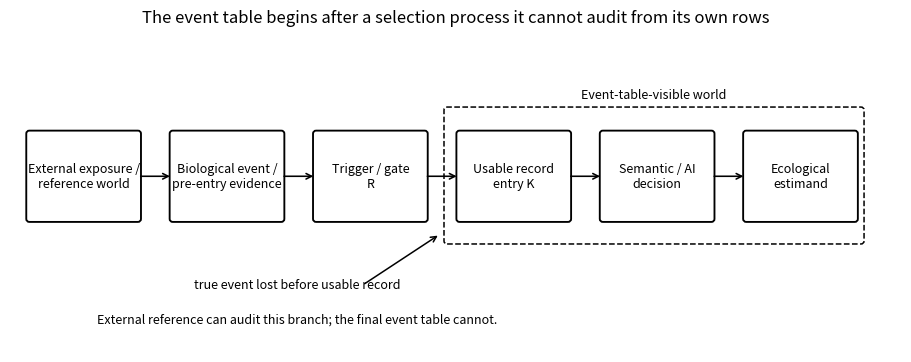

The script that saved this image: (Note: this script raises an exception after producing the figure.)
#!/usr/bin/env python3
"""Polish the two paper panels that need layout-specific treatment.

This script overwrites Fig. 1 and Fig. 3 after the general figure builder runs.
Fig. 1 is schematic; Fig. 3 reads only committed BirdVox evidence.
"""
from __future__ import annotations

import argparse
import json
from pathlib import Path

import matplotlib.pyplot as plt
from matplotlib.patches import FancyBboxPatch


def _finish(fig, path: Path) -> None:
    path.parent.mkdir(parents=True, exist_ok=True)
    fig.savefig(path, dpi=240, bbox_inches="tight")
    plt.close(fig)


def build_fig1(outdir: Path) -> None:
    fig, ax = plt.subplots(figsize=(11.5, 4.1))
    ax.set_xlim(0, 11.5)
    ax.set_ylim(0, 4.15)
    ax.axis("off")

    xs = [0.25, 2.1, 3.95, 5.8, 7.65, 9.5]
    labels = [
        "External exposure /\nreference world",
        "Biological event /\npre-entry evidence",
        "Trigger / gate\nR",
        "Usable record\nentry K",
        "Semantic / AI\ndecision",
        "Ecological\nestimand",
    ]
    w, h, y = 1.4, 1.12, 1.75

    for x, label in zip(xs, labels):
        ax.add_patch(
            FancyBboxPatch(
                (x, y), w, h, boxstyle="round,pad=0.04", fill=False, linewidth=1.35
            )
        )
        ax.text(x + w / 2, y + h / 2, label, ha="center", va="center", fontsize=9)

    for x1, x2 in zip(xs[:-1], xs[1:]):
        ax.annotate(
            "",
            xy=(x2, y + h / 2),
            xytext=(x1 + w, y + h / 2),
            arrowprops={"arrowstyle": "->", "linewidth": 1.15},
        )

    # Event-table-visible portion begins at record entry, not at the reference/gate stages.
    ax.add_patch(
        FancyBboxPatch(
            (5.64, 1.46),
            5.34,
            1.72,
            boxstyle="round,pad=0.04",
            fill=False,
            linestyle="--",
            linewidth=1.1,
        )
    )
    ax.text(8.31, 3.34, "Event-table-visible world", ha="center", fontsize=9)

    # Shadow branch terminates before usable record entry.
    ax.annotate(
        "",
        xy=(5.55, 1.55),
        xytext=(4.55, 0.88),
        arrowprops={"arrowstyle": "->", "linewidth": 1.1},
    )
    ax.text(3.7, 0.83, "true event lost before usable record", ha="center", fontsize=9)
    ax.text(
        3.7,
        0.38,
        "External reference can audit this branch; the final event table cannot.",
        ha="center",
        fontsize=9,
    )

    ax.set_title(
        "The event table begins after a selection process it cannot audit from its own rows",
        fontsize=12,
        pad=10,
    )
    _finish(fig, outdir / "fig1_auditable_record_entry_pipeline.png")


def build_fig3(results_dir: Path, outdir: Path) -> None:
    data = json.loads(
        (results_dir / "birdvox_protected_02_05_real_data_v1.json").read_text(encoding="utf-8")
    )
    records = [
        data["by_unit"]["02"]["2"],
        data["by_unit"]["05"]["2"],
        data["protected_pooled"]["2"],
    ]
    units = ["02", "05", "Pooled 02+05"]
    truth = [r["truth_late_minus_early"] for r in records]
    raw = [r["raw_recorded_late_minus_early"] for r in records]
    oracle = [r["oracle_downstream_true_entry_late_minus_early"] for r in records]

    x = list(range(3))
    width = 0.23
    fig, ax = plt.subplots(figsize=(8.4, 5.0))
    ax.bar([v - width for v in x], truth, width=width, label="Reference truth")
    ax.bar(x, raw, width=width, label="Entered record")
    ax.bar([v + width for v in x], oracle, width=width, label="Oracle downstream")
    ax.axhline(0, linewidth=1)
    ax.set_xticks(x, units)
    ax.set_ylim(-0.027, 0.175)
    ax.set_ylabel("Late − early event-window prevalence")
    ax.set_title("Upstream omission persists after oracle-perfect downstream semantics", fontsize=11)
    ax.legend(loc="upper left")

    # Large truth values above their bars.
    for i, value in enumerate(truth):
        ax.text(i - width, value + 0.004, f"{value:+.3f}", ha="center", va="bottom", fontsize=8)

    # Small raw/oracle values are labelled in a dedicated near-zero strip to avoid overlap.
    for i, (rv, ov) in enumerate(zip(raw, oracle)):
        raw_y = -0.014 if rv < 0 else 0.009
        oracle_y = -0.022 if ov < 0 else 0.003
        ax.text(i, raw_y, f"record {rv:+.4f}", ha="center", va="center", fontsize=7.5)
        ax.text(i, oracle_y, f"oracle {ov:+.4f}", ha="center", va="center", fontsize=7.5)

    fig.subplots_adjust(bottom=0.20, top=0.88)
    fig.text(
        0.5,
        0.055,
        "Frozen z=2 gate. The annotation-naive score discriminated poorly in protected units; "
        "the panel is an irreversibility stress test, not a detector-performance benchmark.",
        ha="center",
        fontsize=8,
    )
    _finish(fig, outdir / "fig3_birdvox_irreversibility.png")


def main() -> None:
    parser = argparse.ArgumentParser()
    parser.add_argument("--results-dir", type=Path, default=Path("results"))
    parser.add_argument("--output-dir", type=Path, default=Path("paper_figures"))
    args = parser.parse_args()
    build_fig1(args.output_dir)
    build_fig3(args.results_dir, args.output_dir)
    print("polished Fig. 1 and Fig. 3")


if __name__ == "__main__":
    main()
